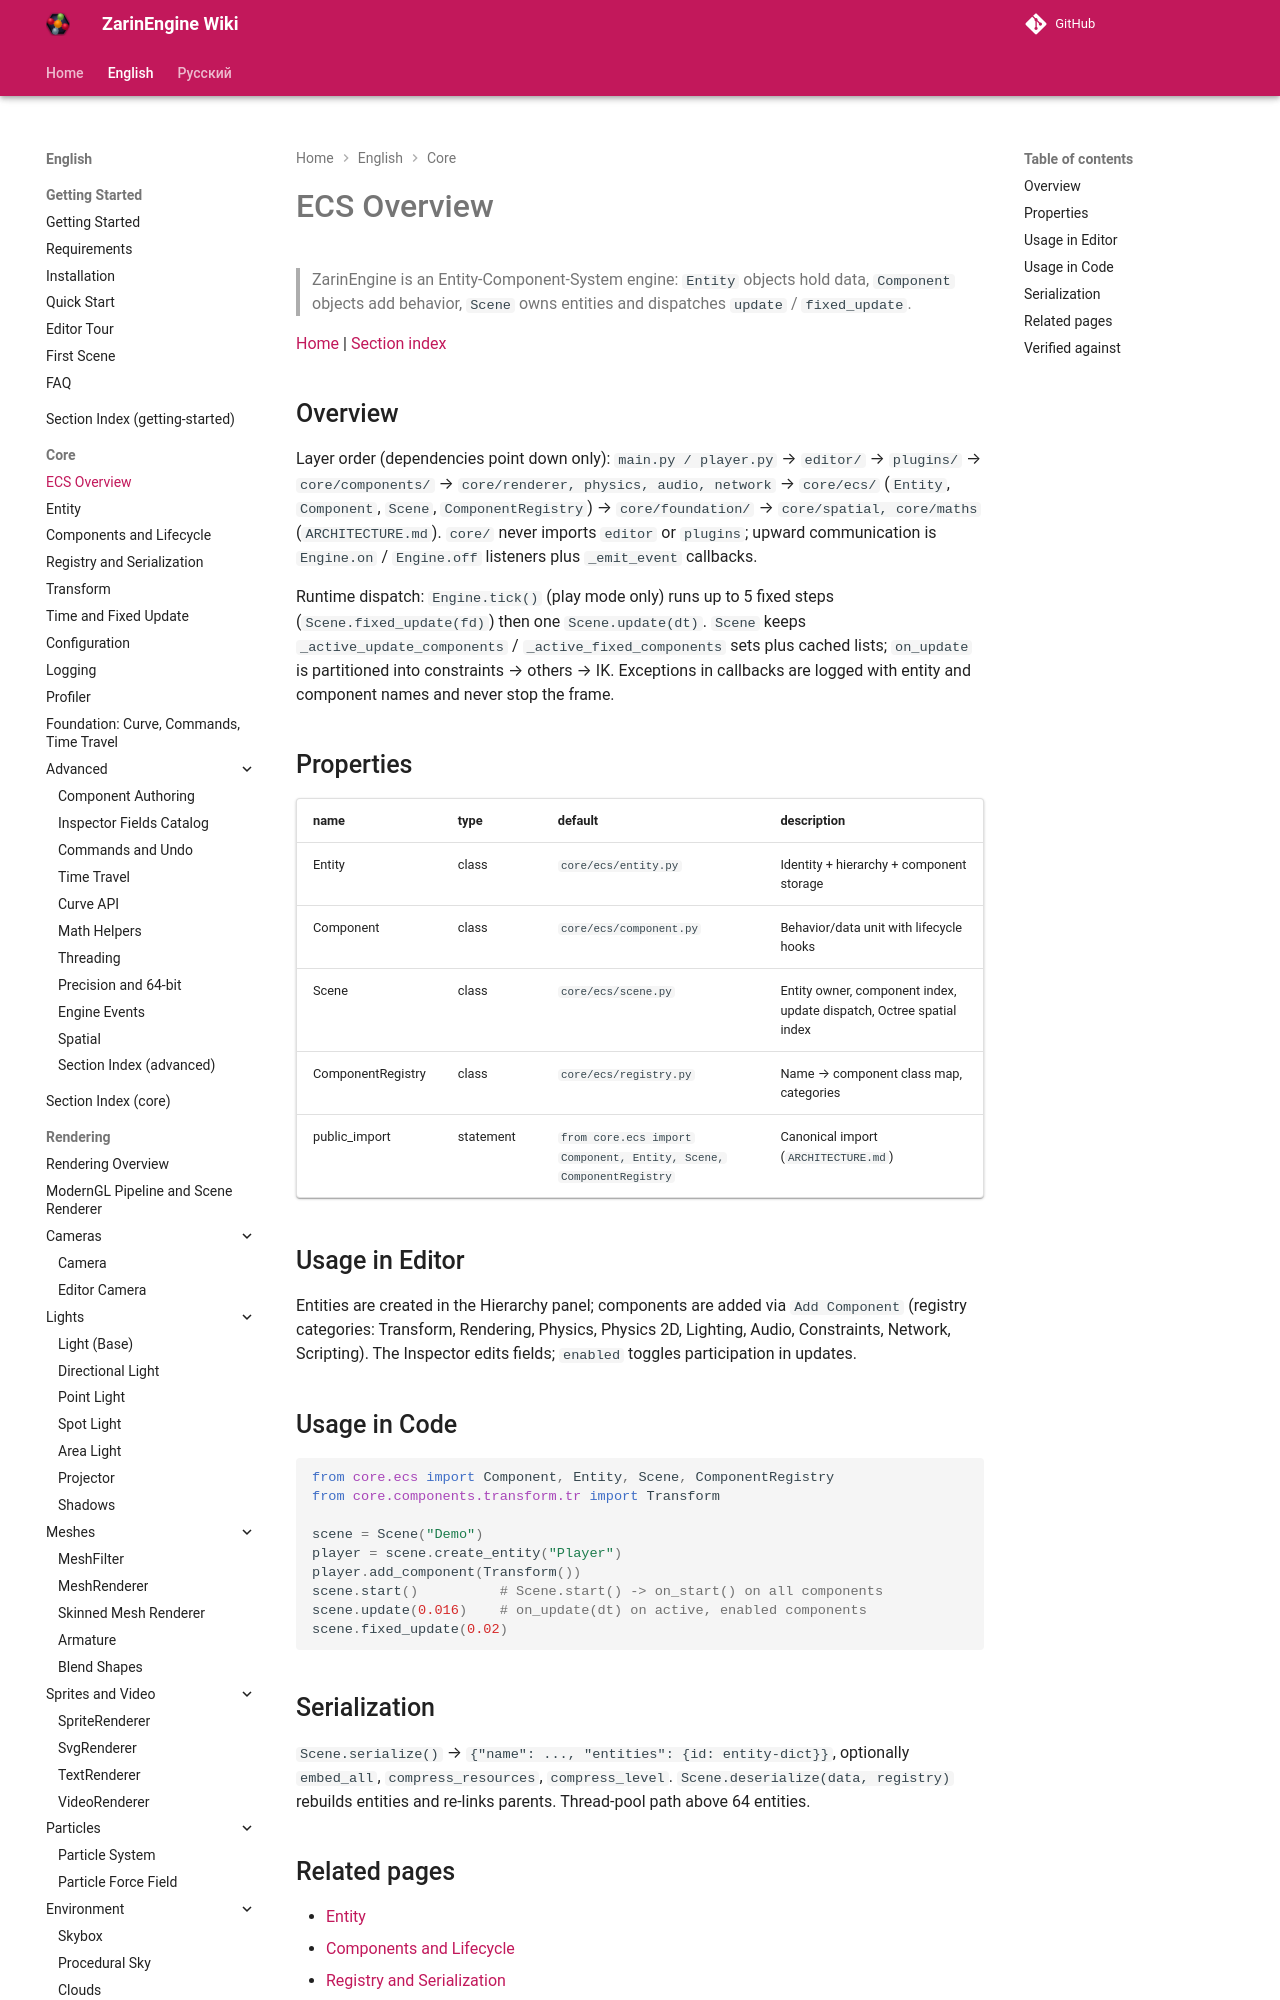

repository: EgorKonstrukt/ZarinEngineWiki · page: en/core/ecs-overview/index.html · generator: mkdocs

# ECS Overview

> ZarinEngine is an Entity-Component-System engine: `Entity` objects hold data, `Component` objects add behavior, `Scene` owns entities and dispatches `update` / `fixed_update`.

[Home](../../index.md) | [Section index](./_section.md)
